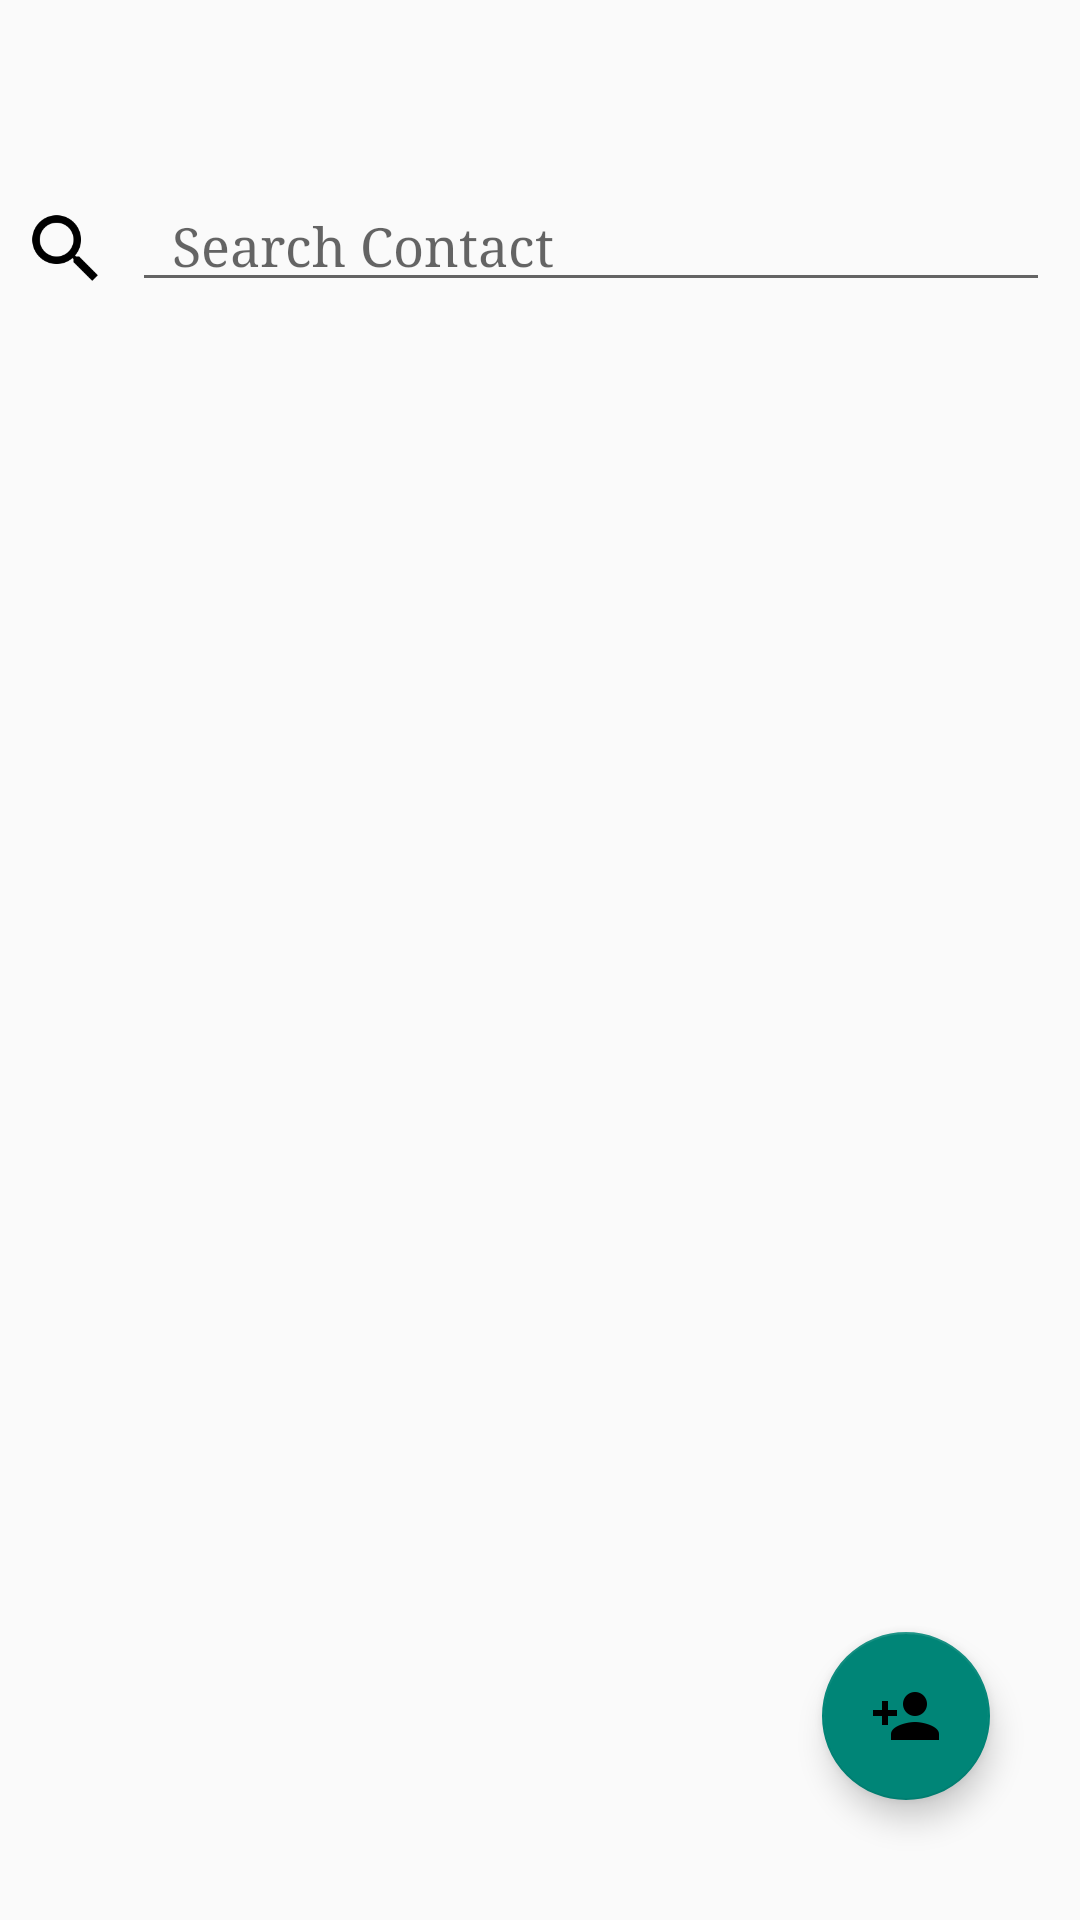

Android layout source for this screen:
<!-- AndroidManifest.xml: application theme Theme.AppCompat.Light.NoActionBar.FullScreen -->
<!-- res/layout/list_contacts.xml -->
<?xml version="1.0" encoding="utf-8"?>
<RelativeLayout xmlns:android="http://schemas.android.com/apk/res/android"
    xmlns:tools="http://schemas.android.com/tools"
    android:layout_width="match_parent"
    android:layout_height="match_parent"
    android:focusable="true"
    android:focusableInTouchMode="true"
    tools:context="com.ndstudio.contacts.MainActivity">

    <ImageView android:id="@+id/searchIco"
        android:layout_width="30dp"
        android:layout_height="30dp"
        android:src="@drawable/search"
        android:layout_marginTop="68dp"
        android:layout_marginLeft="7dp"
        android:layout_marginRight="7dp"
        android:scaleType="fitXY"/>

    <EditText android:id="@+id/editSearch"
        android:layout_width="match_parent"
        android:layout_height="wrap_content"
        android:layout_marginTop="60dp"
        android:hint="  Search Contact"
        android:layout_toRightOf="@+id/searchIco"
        android:layout_marginBottom="10dp"
        android:layout_marginRight="10dp"
        android:inputType="textCapWords"></EditText>

    <ListView android:id="@+id/list"
        android:layout_marginLeft="10dp"
        android:layout_width="match_parent"
        android:layout_below="@id/editSearch"
        android:layout_height="wrap_content"></ListView>

    <android.support.design.widget.FloatingActionButton
        android:layout_width="wrap_content"
        android:layout_height="wrap_content"
        android:src="@drawable/new_add"
        android:layout_alignParentBottom="true"
        android:layout_alignParentRight="true"
        android:layout_marginBottom="40dp"
        android:layout_marginRight="30dp"
        android:clickable="true"
        android:id="@+id/add" />

</RelativeLayout>
<!-- resources referenced by this layout -->
<resources>
  <!-- drawable new_add: webp bitmap (drawable, 738 bytes) -->
  <!-- drawable search: webp bitmap (drawable, 1270 bytes) -->
  <style name="Theme.AppCompat.Light.NoActionBar.FullScreen" parent="@style/Theme.AppCompat.Light">
          <item name="windowNoTitle">true</item>
          <item name="windowActionBar">false</item>
          <item name="android:windowFullscreen">true</item>
          <item name="android:typeface">serif</item>
      </style>
</resources>
